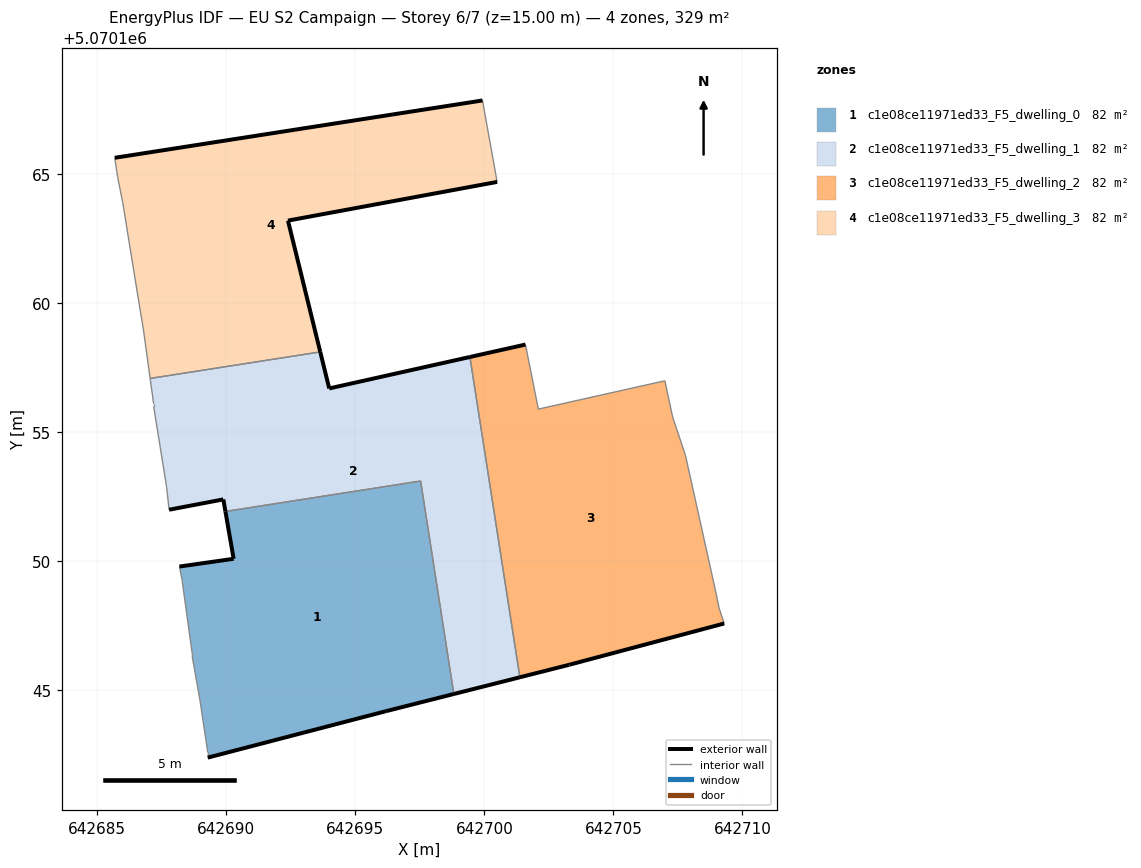
=== STOREY PLAN SPEC (per zone: floor XY polygon, exterior-wall plan segments, windows/doors) ===
zone 1: c1e08ce11971ed33_F5_dwelling_0  (82.3 m²)
  floor: (642698.82, 5070144.85) (642697.53, 5070153.11) (642689.96, 5070151.93) (642690.28, 5070150.09) (642688.18, 5070149.79) (642688.28, 5070149.29) (642688.68, 5070146.39) (642688.68, 5070146.29) (642688.98, 5070144.59) (642689.28, 5070142.59) (642689.28, 5070142.39) (642696.19, 5070144.19)
  exterior wall: (642688.18, 5070149.79) – (642690.28, 5070150.09)  [2.1 m]
  exterior wall: (642690.28, 5070150.09) – (642689.96, 5070151.93)  [1.9 m]
  exterior wall: (642698.82, 5070144.85) – (642696.19, 5070144.19)  [2.7 m]
  exterior wall: (642696.19, 5070144.19) – (642689.28, 5070142.39)  [7.1 m]
  interior walls: 8
zone 2: c1e08ce11971ed33_F5_dwelling_1  (82.3 m²)
  floor: (642701.38, 5070145.50) (642699.44, 5070157.92) (642693.99, 5070156.70) (642693.64, 5070158.11) (642687.05, 5070157.08) (642687.18, 5070156.10) (642687.18, 5070156.00) (642687.68, 5070152.90) (642687.78, 5070152.00) (642689.88, 5070152.40) (642689.96, 5070151.93) (642697.53, 5070153.11) (642698.82, 5070144.85)
  exterior wall: (642689.96, 5070151.93) – (642689.88, 5070152.40)  [0.5 m]
  exterior wall: (642689.88, 5070152.40) – (642687.78, 5070152.00)  [2.1 m]
  exterior wall: (642693.64, 5070158.11) – (642693.99, 5070156.70)  [1.5 m]
  exterior wall: (642693.99, 5070156.70) – (642699.44, 5070157.92)  [5.6 m]
  exterior wall: (642701.38, 5070145.50) – (642698.82, 5070144.85)  [2.6 m]
  interior walls: 8
zone 3: c1e08ce11971ed33_F5_dwelling_2  (82.3 m²)
  floor: (642709.30, 5070147.59) (642709.10, 5070148.19) (642709.00, 5070148.69) (642707.80, 5070154.09) (642707.30, 5070155.59) (642707.00, 5070156.99) (642702.09, 5070155.89) (642701.59, 5070158.40) (642699.44, 5070157.92) (642701.38, 5070145.50) (642703.29, 5070145.99)
  exterior wall: (642699.44, 5070157.92) – (642701.59, 5070158.40)  [2.2 m]
  exterior wall: (642709.30, 5070147.59) – (642703.29, 5070145.99)  [6.2 m]
  exterior wall: (642703.29, 5070145.99) – (642701.38, 5070145.50)  [2.0 m]
  interior walls: 8
zone 4: c1e08ce11971ed33_F5_dwelling_3  (82.3 m²)
  floor: (642693.64, 5070158.11) (642692.39, 5070163.20) (642700.49, 5070164.70) (642699.93, 5070167.86) (642685.67, 5070165.64) (642685.78, 5070164.91) (642685.98, 5070163.90) (642686.58, 5070160.20) (642686.78, 5070159.00) (642687.05, 5070157.08)
  exterior wall: (642685.68, 5070165.64) – (642699.93, 5070167.86)  [14.4 m]
  exterior wall: (642700.49, 5070164.70) – (642692.39, 5070163.20)  [8.2 m]
  exterior wall: (642692.39, 5070163.20) – (642693.64, 5070158.11)  [5.2 m]
  interior walls: 7

=== DERIVED (storey summary) ===
Building: EU S2 Campaign
Storey: 6 of 7  (floor level z = 15.00 m)
Storey gross floor area: 329.1 m²
Zones on this storey: 4
  - c1e08ce11971ed33_F5_dwelling_0: floor 82.3 m²; exterior wall 13.8 m (41.5 m²); WWR 0.0%
  - c1e08ce11971ed33_F5_dwelling_1: floor 82.3 m²; exterior wall 12.3 m (36.9 m²); WWR 0.0%
  - c1e08ce11971ed33_F5_dwelling_2: floor 82.3 m²; exterior wall 10.4 m (31.2 m²); WWR 0.0%
  - c1e08ce11971ed33_F5_dwelling_3: floor 82.3 m²; exterior wall 27.9 m (83.7 m²); WWR 0.0%
Zone adjacency (shared interzone walls):
  - c1e08ce11971ed33_F5_dwelling_0 ↔ c1e08ce11971ed33_F5_dwelling_1
  - c1e08ce11971ed33_F5_dwelling_1 ↔ c1e08ce11971ed33_F5_dwelling_2
  - c1e08ce11971ed33_F5_dwelling_1 ↔ c1e08ce11971ed33_F5_dwelling_3